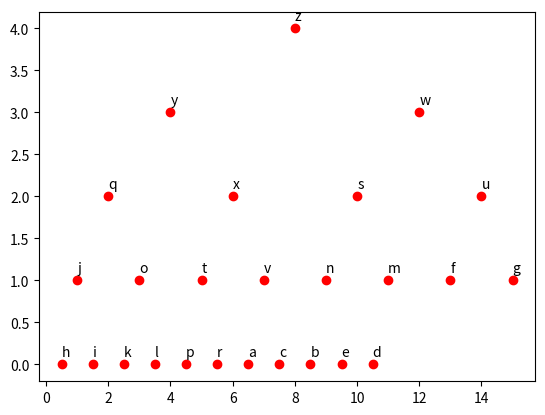

This chart was generated by the following Python code:
# _*_ encoding: utf-8 _*_
'''
Created on 2017\12\22

@author: wangs0622

version: python3.6.4
'''
from collections import deque
import math
import matplotlib.pyplot as plt

class MaxPQ():
    '''
    FUNCTION: 基于 deque 实现优先队列
    '''
    def __init__(self, iterable=None, maxsize=0):
        self.maxsize = maxsize
        self.queue = deque(iterable, maxsize)
        
    def insert(self, item):
        '''
        function: 向优先队列中插入一个新的元素
        '''
        self.queue.append(item)
    
    def dealMax(self):
        '''
        function: 删除最大的元素并返回
        '''
        temp = self.max()
        self.queue.remove(temp)
        return temp
    
    def max(self):
        '''
        function: 返回最大值
        '''
        max_value = self._queue[0]
        for x in self.queue:
            max_value = max(x, max_value)
        return max_value
        
        
        
    def size(self):
        return len(self.queue)
    
    def isEmpty(self):
        return self.size() == 0
    

def printHeap(heap, startpos=0):
    size = len(heap) - 1  # 需要画出的节点的个数
    lines = int(math.floor(math.log(size, 2)))  # 总共有多少行，从零开始
    print(lines)
    lastlength = 2**lines     #最底层有多少个节点
    y = lines + 1
    x = 0
    space = lastlength/2
    i = 0

    if startpos == 1:
        temp = 0
    else:
        temp = 1

    
    for index in range(startpos,len(heap)):
        item = heap[index]
        if index + temp == 2**i:
            x = space
            y -= 1
            plt.plot(x,y,'ro')
            plt.text(x,y+0.1,item) 
            i += 1 
            space /= 2  
        else:
            x += 4*space
            plt.plot(x,y,'ro')
            plt.text(x,y+0.1,item)
    
    plt.show()
         
        
        
        

def swim(heap, k):
    '''
    function: 二叉堆的上浮操作
    
    print(k)
    print(type(k))
    print(math.floor(k/2))
    print(type(math.floor(k/2)))
    '''
    while k > 1 and heap[math.floor(k/2)] < heap[k]:
        heap[math.floor(k/2)], heap[k] = heap[k], heap[math.floor(k/2)]
        k = math.floor(k/2)
        
        
def sink(heap, k):
    '''
    function: 二叉堆的上浮操作
    '''
    while 2*k <= len(heap):
        j = 2*k
        if j+1 <= len(heap):
            if heap[j+1] > heap[j]:
                j += 1
        if heap[k] > heap[j]: break
        heap[k], heap[j] = heap[j], heap[k]
        k = j
               
class MaxPQbasedHeap(MaxPQ):
    
    def __init__(self, maxsize=None):
        self.queue = deque([0], maxsize)
        
    def insert(self, item):
        self.queue.append(item)
        swim(self.queue, len(self.queue)-1)
        
    def dealMax(self):
        max_value = self._queue[1]
        self.queue[1], self.queue[-1] = self.queue[-1], self.queue[1]
        sink(self.queue, 1)
        
if __name__ == '__main__':
    
    pq = MaxPQbasedHeap()
    print(pq.queue)
    items = 'qwertyuiopasdfghjklzxcvbnm'
    for x in items:
        pq.insert(x)
    print(pq.queue)
    printHeap(pq.queue,1)
    
    
    
